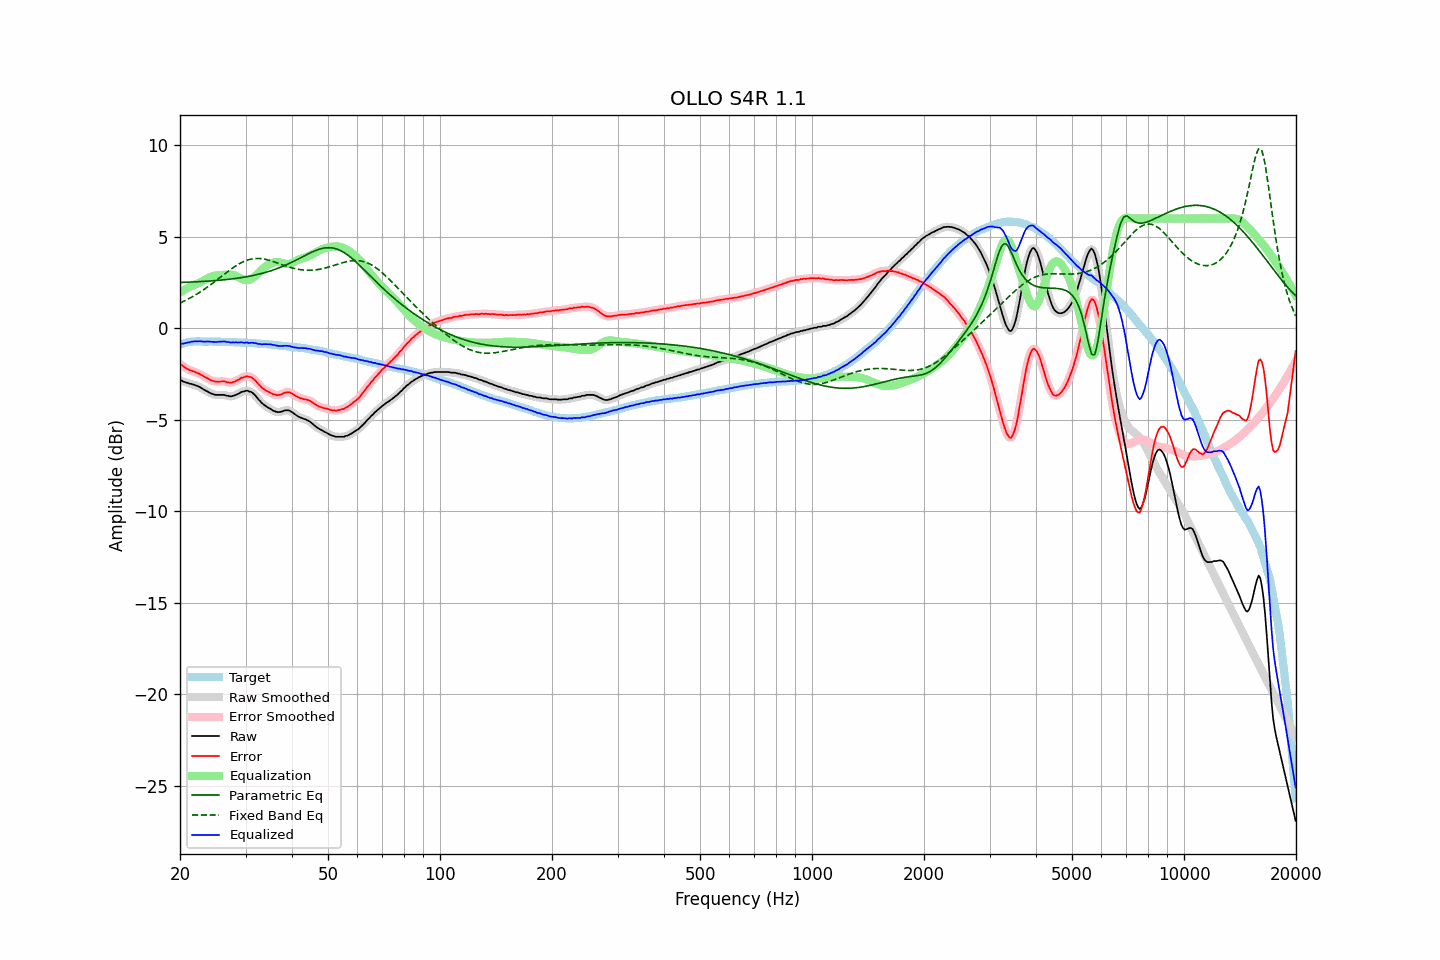

The table this chart was drawn from, first rows:
frequency, raw, error, smoothed, error_smoothed, equalization, parametric_eq, fixed_band_eq, equalized_raw, equalized_smoothed, target
20.00, -2.84, -1.96, -2.83, -1.95, 1.96, 2.51, 1.38, -0.88, -0.87, -0.89
20.20, -2.84, -1.99, -2.86, -2.01, 2.01, 2.51, 1.43, -0.83, -0.85, -0.86
20.40, -2.90, -2.08, -2.90, -2.07, 2.07, 2.51, 1.47, -0.84, -0.83, -0.83
20.61, -2.93, -2.12, -2.93, -2.12, 2.12, 2.52, 1.51, -0.81, -0.81, -0.81
20.81, -2.96, -2.19, -2.96, -2.19, 2.17, 2.52, 1.55, -0.79, -0.80, -0.78
21.02, -2.98, -2.23, -2.99, -2.23, 2.22, 2.52, 1.60, -0.77, -0.77, -0.75
21.23, -3.02, -2.28, -3.01, -2.28, 2.26, 2.53, 1.65, -0.76, -0.75, -0.74
21.44, -3.03, -2.30, -3.04, -2.31, 2.31, 2.53, 1.69, -0.73, -0.73, -0.73
21.66, -3.06, -2.34, -3.06, -2.34, 2.34, 2.54, 1.74, -0.72, -0.72, -0.72
21.87, -3.08, -2.36, -3.09, -2.37, 2.38, 2.54, 1.80, -0.71, -0.71, -0.72
22.09, -3.12, -2.41, -3.12, -2.41, 2.41, 2.54, 1.85, -0.71, -0.71, -0.71
22.31, -3.15, -2.44, -3.15, -2.44, 2.45, 2.55, 1.90, -0.70, -0.70, -0.71
22.54, -3.19, -2.48, -3.20, -2.49, 2.49, 2.55, 1.96, -0.70, -0.71, -0.71
22.76, -3.24, -2.53, -3.24, -2.53, 2.53, 2.56, 2.01, -0.71, -0.71, -0.71
22.99, -3.29, -2.57, -3.30, -2.58, 2.58, 2.56, 2.07, -0.71, -0.72, -0.72
23.22, -3.35, -2.63, -3.35, -2.63, 2.63, 2.57, 2.13, -0.72, -0.72, -0.72
23.45, -3.40, -2.68, -3.40, -2.67, 2.68, 2.57, 2.19, -0.72, -0.72, -0.72
23.69, -3.44, -2.72, -3.45, -2.73, 2.73, 2.58, 2.25, -0.71, -0.72, -0.72
23.92, -3.49, -2.77, -3.49, -2.78, 2.77, 2.59, 2.32, -0.72, -0.72, -0.72
24.16, -3.54, -2.83, -3.54, -2.82, 2.81, 2.59, 2.38, -0.73, -0.72, -0.71
24.40, -3.57, -2.86, -3.58, -2.86, 2.85, 2.60, 2.45, -0.73, -0.73, -0.72
24.65, -3.60, -2.88, -3.61, -2.89, 2.87, 2.61, 2.51, -0.73, -0.73, -0.73
24.89, -3.63, -2.91, -3.62, -2.90, 2.89, 2.61, 2.58, -0.74, -0.74, -0.73
25.14, -3.63, -2.91, -3.63, -2.91, 2.90, 2.62, 2.65, -0.73, -0.74, -0.73
25.39, -3.63, -2.91, -3.64, -2.91, 2.90, 2.63, 2.72, -0.73, -0.73, -0.73
25.65, -3.63, -2.91, -3.63, -2.90, 2.91, 2.64, 2.78, -0.72, -0.72, -0.73
25.91, -3.63, -2.89, -3.63, -2.89, 2.91, 2.64, 2.85, -0.72, -0.72, -0.74
26.16, -3.63, -2.89, -3.64, -2.90, 2.92, 2.65, 2.92, -0.71, -0.72, -0.74
26.43, -3.64, -2.90, -3.65, -2.91, 2.93, 2.66, 2.99, -0.71, -0.72, -0.74
26.69, -3.68, -2.94, -3.67, -2.93, 2.94, 2.67, 3.06, -0.74, -0.73, -0.74
26.96, -3.68, -2.94, -3.69, -2.95, 2.94, 2.68, 3.12, -0.74, -0.75, -0.74
27.23, -3.71, -2.97, -3.71, -2.96, 2.94, 2.69, 3.19, -0.77, -0.76, -0.74
27.50, -3.71, -2.97, -3.70, -2.96, 2.94, 2.70, 3.25, -0.78, -0.77, -0.74
27.77, -3.68, -2.93, -3.69, -2.94, 2.92, 2.71, 3.31, -0.76, -0.77, -0.75
28.05, -3.66, -2.91, -3.66, -2.90, 2.89, 2.72, 3.37, -0.77, -0.77, -0.76
28.33, -3.62, -2.86, -3.62, -2.86, 2.86, 2.73, 3.43, -0.77, -0.77, -0.77
28.62, -3.58, -2.82, -3.58, -2.82, 2.81, 2.75, 3.49, -0.77, -0.77, -0.77
28.90, -3.54, -2.77, -3.53, -2.76, 2.77, 2.76, 3.54, -0.78, -0.77, -0.77
29.19, -3.48, -2.70, -3.49, -2.72, 2.72, 2.77, 3.58, -0.76, -0.77, -0.78
29.48, -3.45, -2.68, -3.46, -2.68, 2.68, 2.79, 3.63, -0.77, -0.77, -0.77
29.78, -3.44, -2.66, -3.42, -2.64, 2.65, 2.80, 3.67, -0.79, -0.77, -0.78
30.08, -3.40, -2.62, -3.42, -2.63, 2.63, 2.82, 3.70, -0.77, -0.78, -0.78
30.38, -3.40, -2.61, -3.42, -2.62, 2.63, 2.83, 3.73, -0.77, -0.79, -0.79
30.68, -3.45, -2.66, -3.43, -2.63, 2.65, 2.85, 3.76, -0.81, -0.78, -0.80
30.99, -3.46, -2.66, -3.47, -2.67, 2.68, 2.86, 3.78, -0.78, -0.79, -0.81
31.30, -3.51, -2.70, -3.52, -2.71, 2.73, 2.88, 3.80, -0.78, -0.79, -0.81
31.61, -3.59, -2.78, -3.59, -2.78, 2.80, 2.90, 3.81, -0.80, -0.79, -0.81
31.93, -3.68, -2.86, -3.69, -2.87, 2.87, 2.92, 3.82, -0.81, -0.81, -0.82
32.24, -3.79, -2.96, -3.79, -2.96, 2.96, 2.94, 3.82, -0.83, -0.83, -0.83
32.57, -3.90, -3.07, -3.90, -3.06, 3.05, 2.96, 3.82, -0.85, -0.85, -0.83
32.89, -3.98, -3.15, -4.00, -3.16, 3.14, 2.98, 3.81, -0.85, -0.86, -0.84
33.22, -4.09, -3.25, -4.08, -3.24, 3.22, 3.01, 3.80, -0.88, -0.86, -0.85
33.55, -4.15, -3.30, -4.16, -3.31, 3.29, 3.03, 3.79, -0.86, -0.86, -0.85
33.89, -4.22, -3.36, -4.23, -3.37, 3.36, 3.05, 3.77, -0.86, -0.86, -0.86
34.23, -4.28, -3.42, -4.28, -3.42, 3.42, 3.08, 3.76, -0.86, -0.86, -0.86
34.57, -4.34, -3.47, -4.34, -3.46, 3.47, 3.11, 3.73, -0.87, -0.86, -0.88
34.92, -4.38, -3.50, -4.39, -3.51, 3.52, 3.13, 3.71, -0.86, -0.87, -0.89
35.27, -4.44, -3.55, -4.44, -3.55, 3.56, 3.16, 3.68, -0.88, -0.88, -0.89
35.62, -4.50, -3.60, -4.49, -3.59, 3.59, 3.19, 3.65, -0.91, -0.90, -0.90
35.97, -4.52, -3.61, -4.53, -3.62, 3.61, 3.22, 3.62, -0.91, -0.92, -0.91
... 635 more rows
